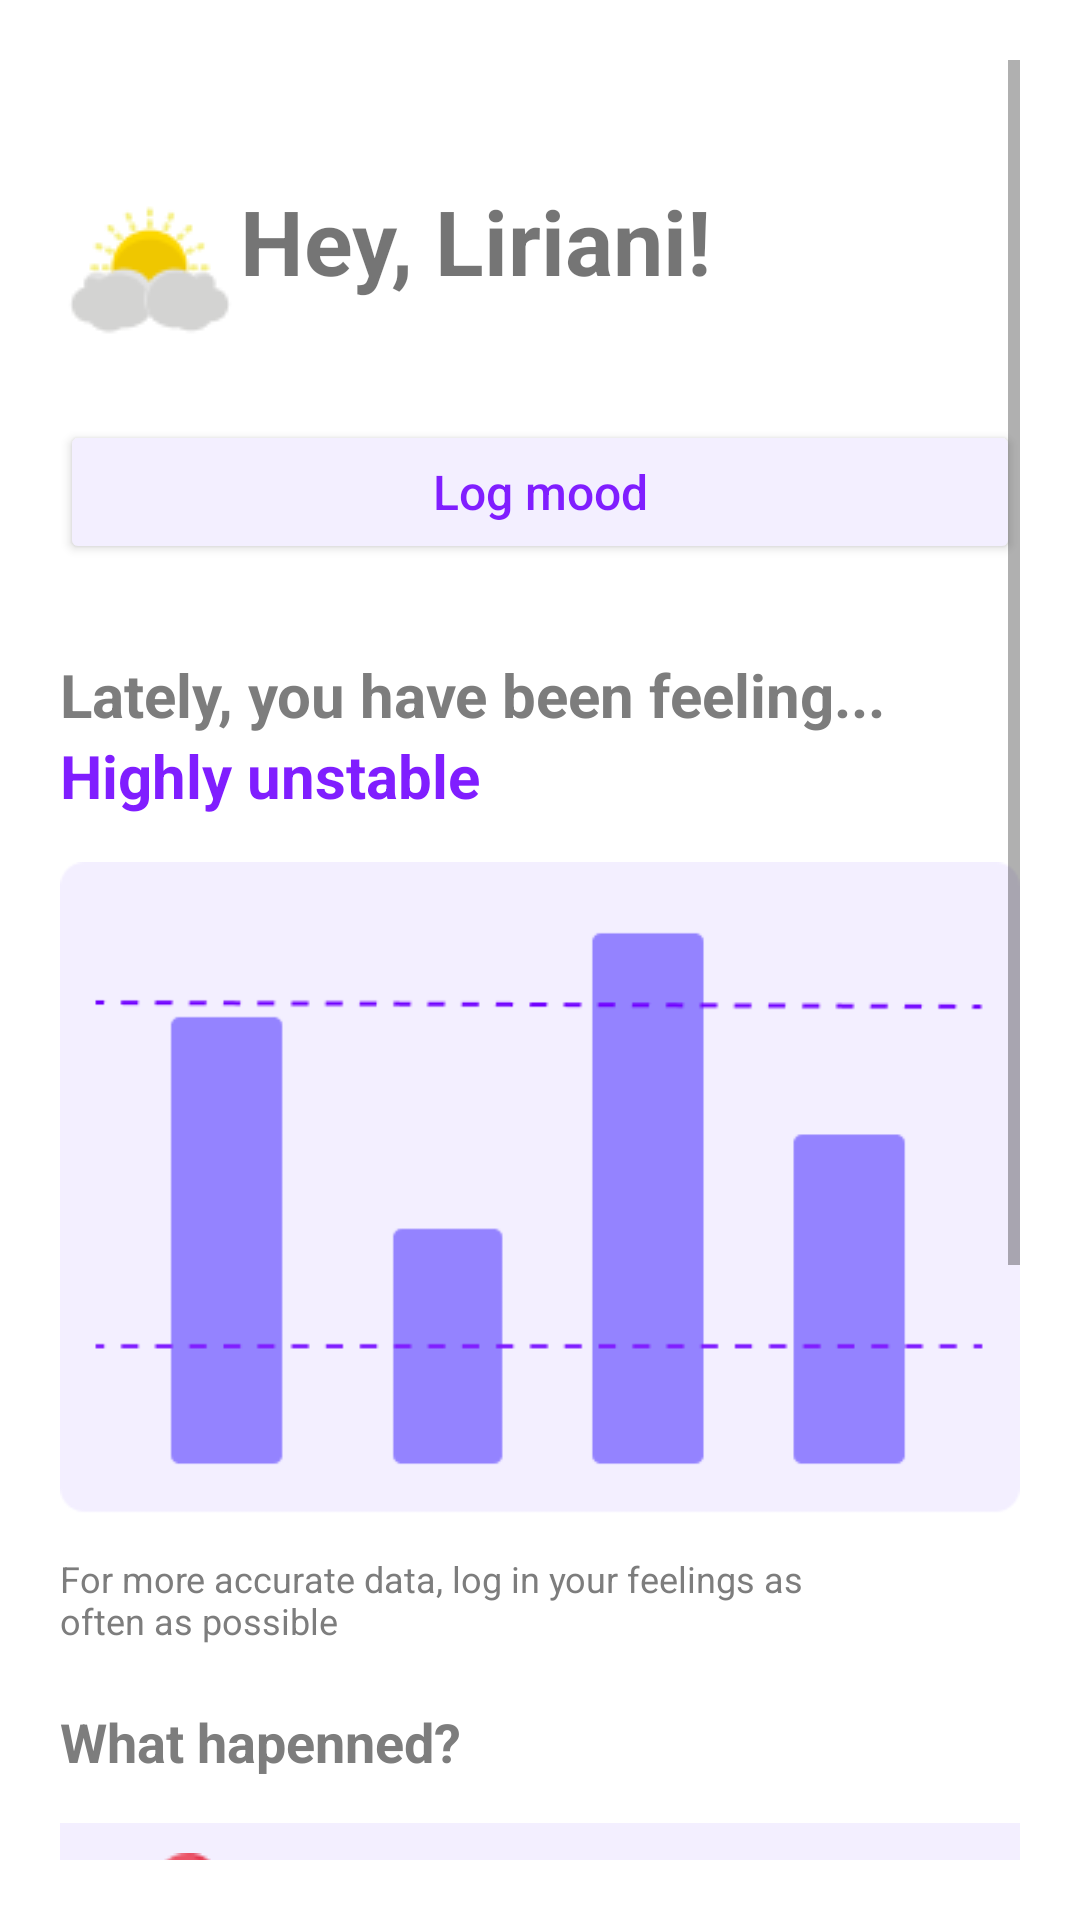

Reconstruct the res/layout file that produces this screen, plus the resources it refers to.
<!-- AndroidManifest.xml: application theme Theme.MoodyCloud -->
<!-- res/layout/activity_home.xml -->
<?xml version="1.0" encoding="utf-8"?>
<LinearLayout xmlns:android="http://schemas.android.com/apk/res/android"
    xmlns:app="http://schemas.android.com/apk/res-auto"
    xmlns:tools="http://schemas.android.com/tools"
    android:layout_width="match_parent"
    android:layout_height="match_parent"
    android:orientation="vertical"
    android:padding="20dp"
    tools:context=".HomeActivity">


    <ScrollView
        android:layout_width="match_parent"
        android:layout_height="match_parent">

        <LinearLayout
            android:layout_width="match_parent"
            android:layout_height="wrap_content"
            android:orientation="vertical">

            <LinearLayout
                android:layout_width="wrap_content"
                android:layout_height="wrap_content"
                android:layout_marginTop="40dp"
                android:orientation="horizontal">

                <ImageView
                    android:id="@+id/img_cloud"
                    android:layout_width="wrap_content"
                    android:layout_height="wrap_content"
                    android:src="@drawable/img_cloud_staticsage" />

                <TextView
                    android:id="@+id/txt_titleHome"
                    android:layout_width="wrap_content"
                    android:layout_height="wrap_content"
                    android:layout_marginBottom="16dp"
                    android:text="@string/title_home"
                    android:textSize="30sp"
                    android:textStyle="bold" />

            </LinearLayout>

            <Button
                android:id="@+id/btn_logmoodHome"
                android:layout_width="match_parent"
                android:layout_height="wrap_content"
                android:layout_marginTop="20dp"
                android:layout_marginBottom="30dp"
                android:backgroundTint="@color/purple_light"
                android:text="@string/log_mood_button"
                android:textAllCaps="false"
                android:textColor="@color/purple_primary"
                android:textSize="16sp"/>


            <LinearLayout
                android:layout_width="wrap_content"
                android:layout_height="wrap_content"
                android:gravity="start"
                android:orientation="vertical">

                <TextView
                    android:id="@+id/txv_titlechart"
                    android:layout_width="wrap_content"
                    android:layout_height="wrap_content"
                    android:text="@string/title_chart"
                    android:textColor="@color/gray"
                    android:textSize="20sp"
                    android:textStyle="bold" />

                <TextView
                    android:id="@+id/txv_statusfellings"
                    android:layout_width="wrap_content"
                    android:layout_height="wrap_content"
                    android:text="@string/status_feelings"
                    android:textColor="@color/purple_primary"
                    android:textSize="20sp"
                    android:textStyle="bold"
                    android:layout_marginBottom="4dp"/>

                <ImageView
                    android:id="@+id/img_chartMood"
                    android:layout_width="wrap_content"
                    android:layout_height="240dp"
                    android:layout_marginBottom="2dp"
                    android:src="@drawable/img_chart_staticpage" />

                <TextView
                    android:id="@+id/txv_captionChart"
                    android:layout_width="wrap_content"
                    android:layout_height="wrap_content"
                    android:layout_marginEnd="60dp"
                    android:layout_marginBottom="20dp"
                    android:text="@string/caption_chart"
                    android:textColor="@color/gray"
                    android:textSize="12sp" />

                <TextView
                    android:id="@+id/txv_titleCardFeelings"
                    android:layout_width="match_parent"
                    android:layout_height="wrap_content"
                    android:layout_marginBottom="15dp"
                    android:text="@string/title_cards_fellings"
                    android:textColor="@color/gray"
                    android:textSize="18sp"
                    android:textStyle="bold" />

            </LinearLayout>

            <LinearLayout
                android:layout_width="wrap_content"
                android:layout_height="wrap_content"
                android:orientation="vertical">

                <LinearLayout
                    android:layout_width="match_parent"
                    android:layout_height="wrap_content"
                    android:layout_marginBottom="10dp"
                    android:background="@color/purple_light"
                    android:orientation="horizontal"
                    android:padding="10dp">

                    <ImageView
                        android:layout_width="wrap_content"
                        android:layout_height="wrap_content"
                        android:layout_marginEnd="10dp"
                        android:src="@drawable/img_medicine_staticpage" />

                    <TextView
                        android:layout_width="wrap_content"
                        android:layout_height="wrap_content"
                        android:text="@string/card_medicine" />

                </LinearLayout>

                <LinearLayout
                    android:layout_width="match_parent"
                    android:layout_height="wrap_content"
                    android:layout_marginBottom="10dp"
                    android:background="@color/purple_light"
                    android:orientation="horizontal"
                    android:padding="10dp">

                    <ImageView
                        android:id="@+id/ico_cardHeart"
                        android:layout_width="wrap_content"
                        android:layout_height="wrap_content"
                        android:layout_marginEnd="10dp"
                        android:src="@drawable/img_heart_staticpage" />

                    <TextView
                        android:id="@+id/txv_descriptionHeart"
                        android:layout_width="wrap_content"
                        android:layout_height="wrap_content"
                        android:text="@string/card_heart" />

                </LinearLayout>

                <LinearLayout
                    android:layout_width="match_parent"
                    android:layout_height="wrap_content"
                    android:layout_marginBottom="10dp"
                    android:background="@color/purple_light"
                    android:orientation="horizontal"
                    android:padding="10dp">

                    <ImageView
                        android:id="@+id/ico_cardSleep"
                        android:layout_width="wrap_content"
                        android:layout_height="wrap_content"
                        android:layout_marginEnd="10dp"
                        android:src="@drawable/img_sleep_staticpage" />

                    <TextView
                        android:id="@+id/txv_descriptionSleep"
                        android:layout_width="wrap_content"
                        android:layout_height="wrap_content"
                        android:text="@string/card_sleep" />


                </LinearLayout>

                <LinearLayout
                    android:layout_width="match_parent"
                    android:layout_height="wrap_content"
                    android:layout_marginBottom="10dp"
                    android:background="@color/purple_light"
                    android:orientation="horizontal"
                    android:padding="10dp">

                    <ImageView
                        android:id="@+id/ico_cardTalk"
                        android:layout_width="wrap_content"
                        android:layout_height="wrap_content"
                        android:layout_marginEnd="10dp"
                        android:src="@drawable/img_talk_staticpage" />

                    <TextView
                        android:id="@+id/txv_descriptionTalk"
                        android:layout_width="wrap_content"
                        android:layout_height="wrap_content"
                        android:text="@string/card_talk" />

                </LinearLayout>


            </LinearLayout>


        </LinearLayout>

    </ScrollView>

</LinearLayout>
<!-- resources referenced by this layout -->
<resources>
  <color name="gray">#7D7D7D</color>
  <color name="purple_light">#F3EFFF</color>
  <color name="purple_primary">#801EFF</color>
  <!-- drawable img_chart_staticpage: png bitmap (drawable, 3273 bytes) -->
  <!-- drawable img_cloud_staticsage: png bitmap (drawable, 2298 bytes) -->
  <!-- drawable img_heart_staticpage: png bitmap (drawable, 1719 bytes) -->
  <!-- drawable img_medicine_staticpage: png bitmap (drawable, 2313 bytes) -->
  <!-- drawable img_sleep_staticpage: png bitmap (drawable, 2644 bytes) -->
  <!-- drawable img_talk_staticpage: png bitmap (drawable, 2230 bytes) -->
  <string name="caption_chart">For more accurate data, log in your feelings as often as possible</string>
  <string name="card_heart">Lunch with Dad made you a bit sad lately</string>
  <string name="card_medicine">Regular take of medicines might be helping to control your mood in stressful moments</string>
  <string name="card_sleep">Unstable sleep routines might be increasing your irritability</string>
  <string name="card_talk">You have been fighting a lot with your partner since the kitchen incident</string>
  <string name="log_mood_button">Log mood</string>
  <string name="status_feelings">Highly unstable</string>
  <string name="title_cards_fellings">What hapenned?</string>
  <string name="title_chart">Lately, you have been feeling...</string>
  <string name="title_home">Hey, Liriani!</string>
  <style name="Theme.MoodyCloud" parent="Theme.MaterialComponents.DayNight.DarkActionBar">
          
          <item name="colorPrimary">@color/purple_500</item>
          <item name="colorPrimaryVariant">@color/purple_700</item>
          <item name="colorOnPrimary">@color/white</item>
          
          <item name="colorSecondary">@color/teal_200</item>
          <item name="colorSecondaryVariant">@color/teal_700</item>
          <item name="colorOnSecondary">@color/black</item>
          
          <item name="android:statusBarColor">?attr/colorPrimaryVariant</item>
          
      </style>
  <color name="purple_500">#FF6200EE</color>
  <color name="purple_700">#FF3700B3</color>
  <color name="white">#FFFFFFFF</color>
  <color name="teal_200">#FF03DAC5</color>
  <color name="teal_700">#FF018786</color>
  <color name="black">#FF000000</color>
</resources>
